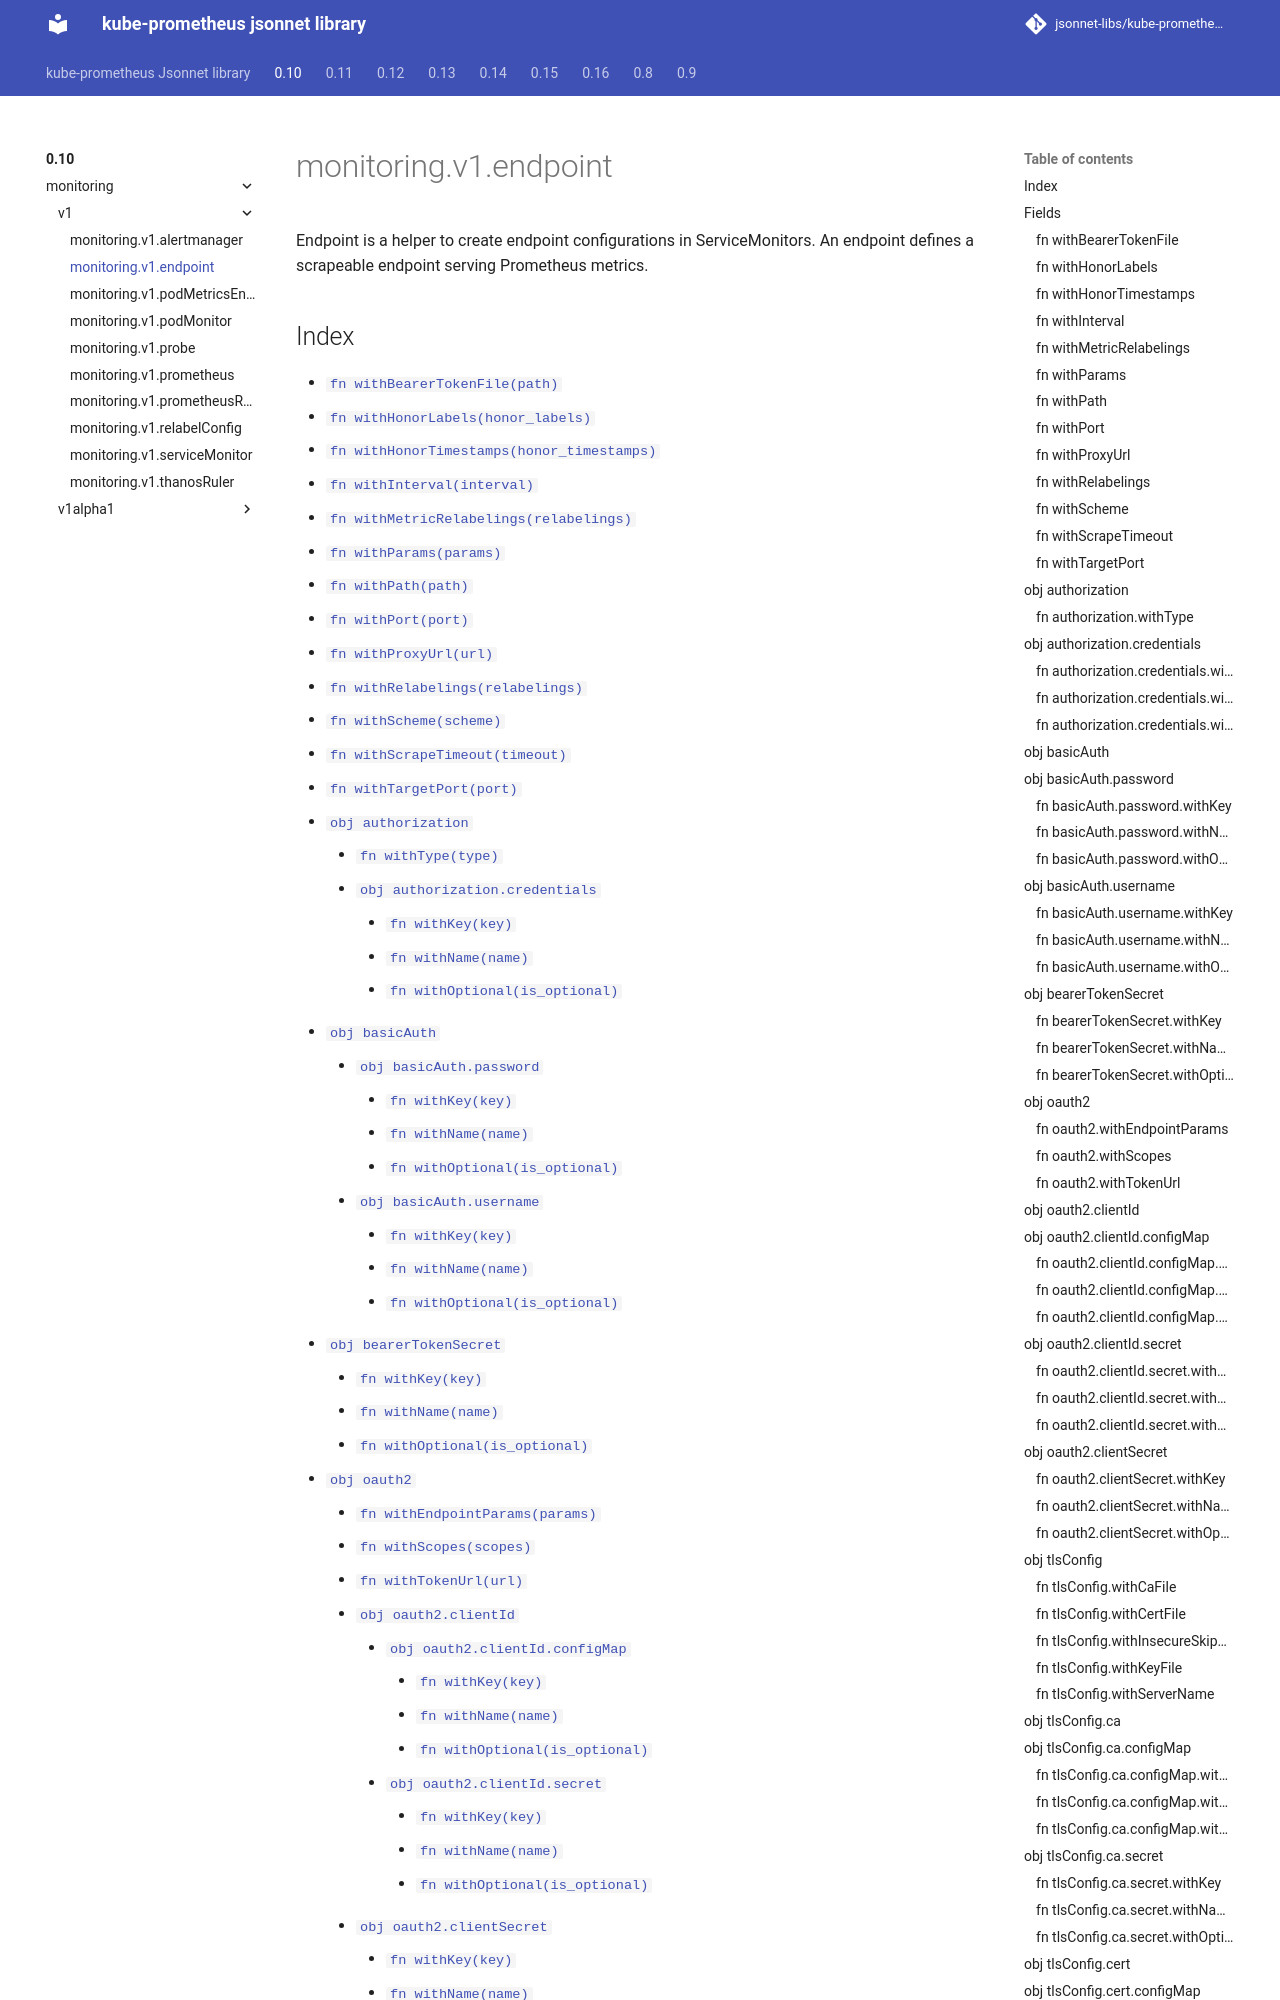

repository: jsonnet-libs/kube-prometheus-libsonnet · page: 0.10/monitoring/v1/endpoint/index.html · generator: mkdocs

---
permalink: /0.10/monitoring/v1/endpoint/
---

# monitoring.v1.endpoint

Endpoint is a helper to create endpoint configurations in ServiceMonitors. An endpoint defines a scrapeable endpoint serving Prometheus metrics.
